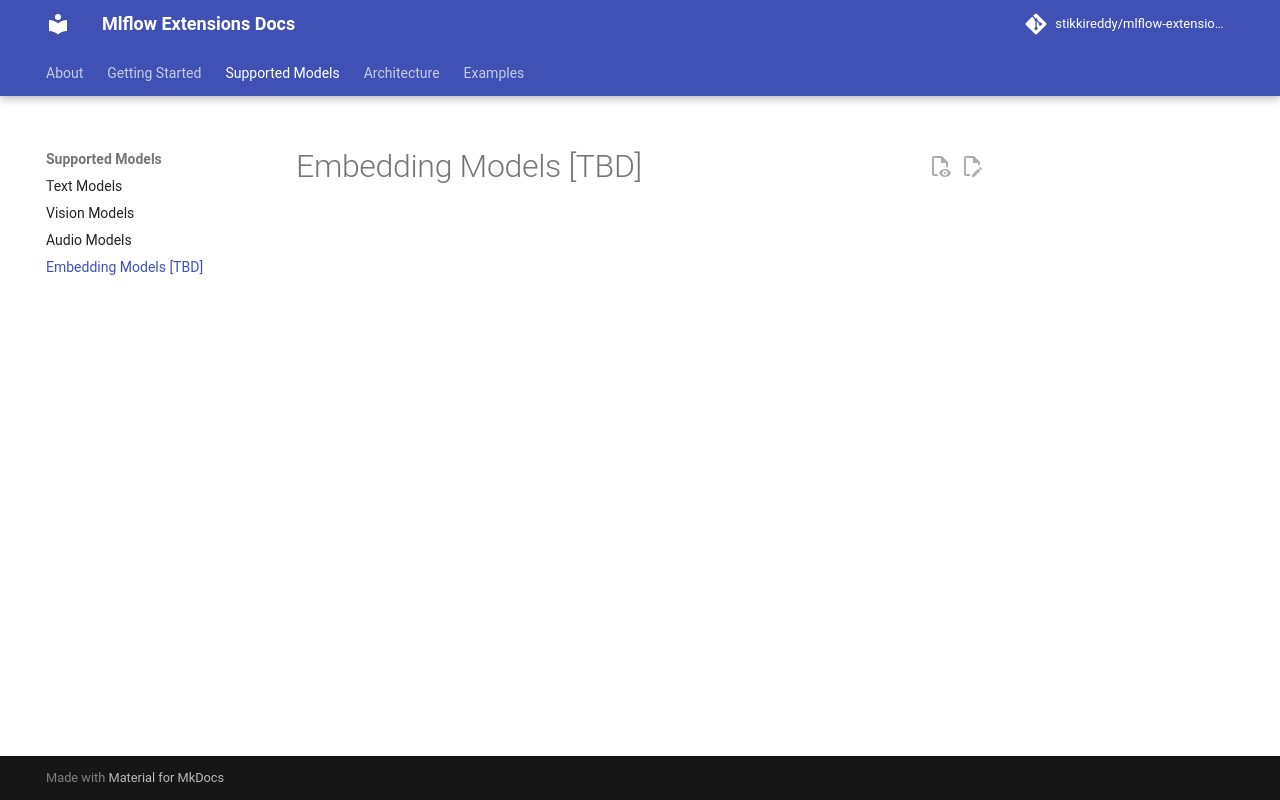

repository: stikkireddy/mlflow-extensions · page: supported-models/embedding-models/index.html · generator: mkdocs

# Embedding Models [TBD]
